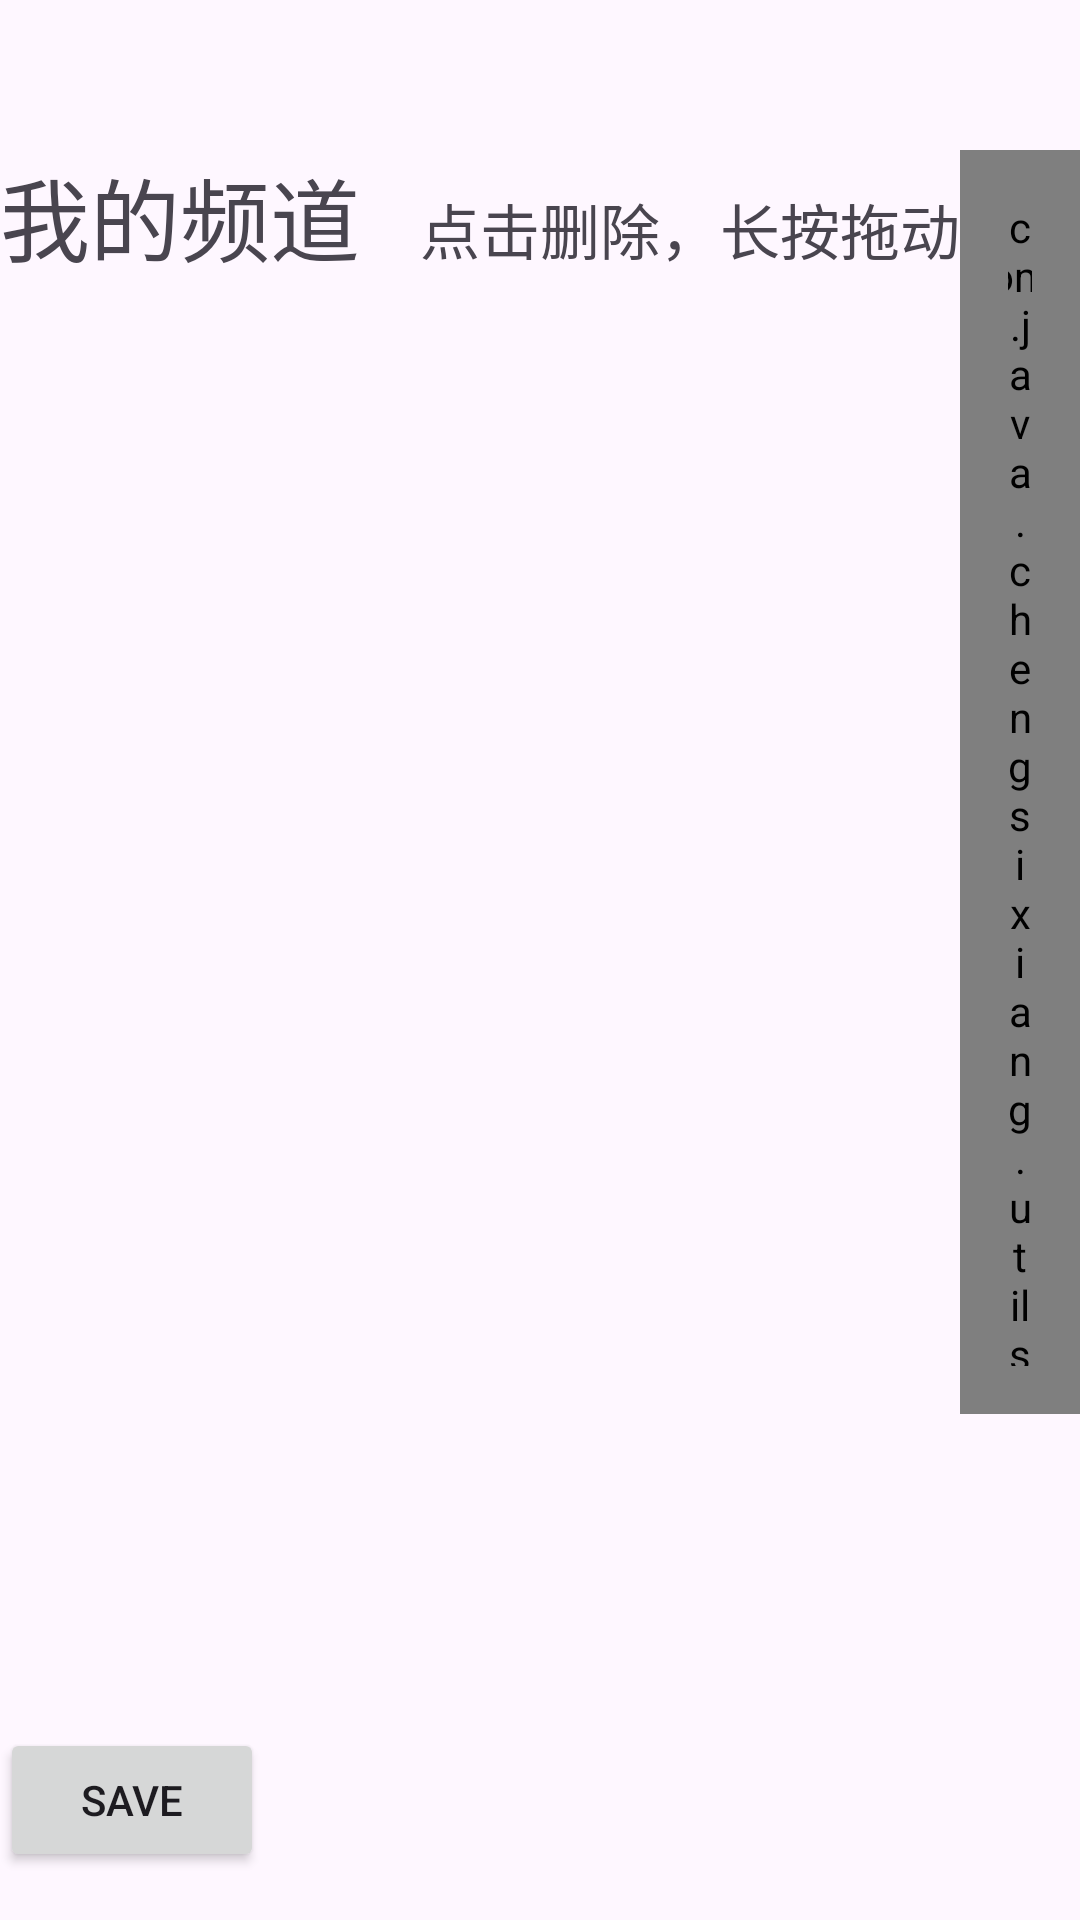

Write the Android layout XML for this screen, with the resource values it uses.
<!-- AndroidManifest.xml: application theme Theme.EtherealNews -->
<!-- res/layout/category_activity.xml -->
<?xml version="1.0" encoding="utf-8"?>
<LinearLayout
    xmlns:android="http://schemas.android.com/apk/res/android"
    android:layout_width="match_parent"
    android:layout_height="match_parent"
    android:orientation="vertical">

    <LinearLayout
        android:layout_width="match_parent"
        android:layout_height="wrap_content"
        android:paddingTop="50dp"
        android:paddingBottom="30dp"
        android:id="@+id/arr_channel"
        android:orientation="horizontal"
        android:layout_weight="1">

        <TextView
            android:layout_width="wrap_content"
            android:layout_height="wrap_content"
            android:text="我的频道"
            android:textSize="30sp"
            />

        <TextView
            android:layout_width="wrap_content"
            android:layout_height="wrap_content"
            android:paddingLeft="20dp"
            android:text="点击删除，长按拖动"
            android:textSize="20sp"
            />

        <com.java.chengsixiang.utils.DragLayout
            android:id="@+id/selected_categories_grid"
            android:layout_width="match_parent"
            android:layout_height="wrap_content"
            android:padding="16dp"
            android:layout_centerHorizontal="true"
            android:layout_alignParentTop="true" />

    </LinearLayout>

    <LinearLayout
        android:layout_width="match_parent"
        android:layout_height="wrap_content"
        android:paddingTop="100dp"
        android:paddingBottom="30dp"
        android:id="@+id/arr_del_channel"
        android:orientation="horizontal"
        android:layout_weight="1">

        <TextView
            android:layout_width="wrap_content"
            android:layout_height="wrap_content"
            android:text="隐藏频道"
            android:textSize="30sp" />

        <TextView
            android:layout_width="wrap_content"
            android:layout_height="wrap_content"
            android:paddingLeft="20dp"
            android:text="点击添加"
            android:textSize="20sp" />

        <com.java.chengsixiang.utils.DragLayout
            android:id="@+id/available_categories_grid"
            android:layout_width="match_parent"
            android:layout_height="wrap_content"
            android:padding="16dp"
            android:layout_below="@id/selected_categories_grid" />

    </LinearLayout>

    <Button
        android:id="@+id/save_button"
        android:layout_width="wrap_content"
        android:layout_height="wrap_content"
        android:text="Save"
        android:layout_centerHorizontal="true"
        android:layout_alignParentBottom="true"
        android:layout_marginBottom="16dp" />

</LinearLayout>
<!-- resources referenced by this layout -->
<resources>
  <style name="Theme.EtherealNews" parent="Base.Theme.EtherealNews" />
  <style name="Base.Theme.EtherealNews" parent="Theme.Material3.DayNight.NoActionBar">
          
          
      </style>
</resources>
